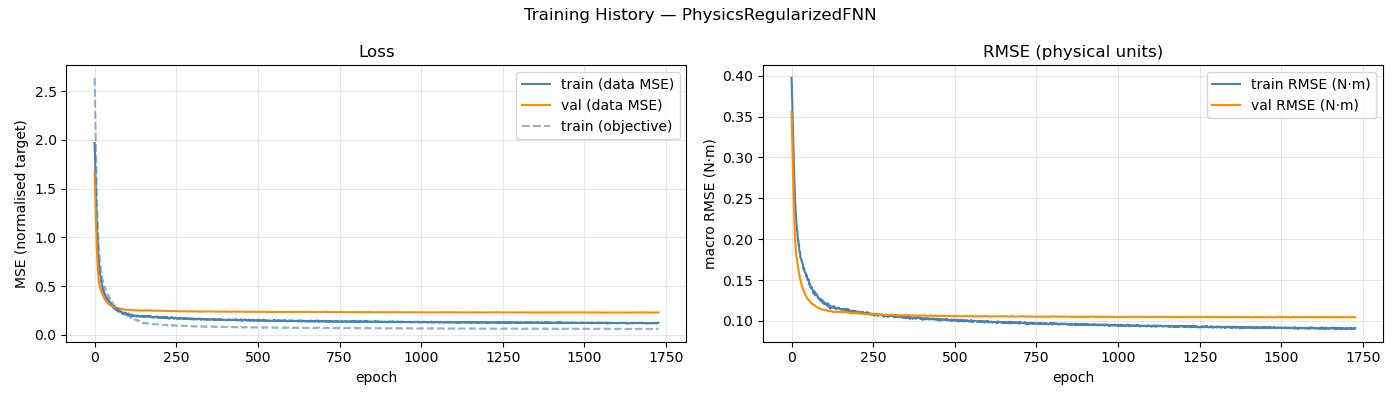

The file beside this chart, header and first rows:
epoch, train_loss, val_loss, train_rmse, val_rmse, train_loss_obj
1, 1.967, 1.676, 0.3974, 0.3563, 2.637
2, 1.868, 1.541, 0.3859, 0.3393, 2.496
3, 1.731, 1.411, 0.37, 0.3225, 2.27
4, 1.602, 1.288, 0.3524, 0.3056, 2.083
5, 1.465, 1.173, 0.339, 0.2893, 1.904
6, 1.342, 1.066, 0.3229, 0.2735, 1.705
7, 1.244, 0.9684, 0.3087, 0.2585, 1.588
8, 1.141, 0.8796, 0.294, 0.2443, 1.421
9, 1.062, 0.8001, 0.2817, 0.2311, 1.314
10, 1.014, 0.7308, 0.2718, 0.2192, 1.241
11, 0.9153, 0.6723, 0.2605, 0.2088, 1.12
12, 0.8472, 0.6238, 0.245, 0.2, 1.036
13, 0.8085, 0.5839, 0.2399, 0.1928, 0.9705
14, 0.7525, 0.552, 0.2316, 0.187, 0.8973
15, 0.7157, 0.5272, 0.2277, 0.1827, 0.8616
16, 0.6657, 0.5082, 0.2196, 0.1793, 0.7978
17, 0.643, 0.4935, 0.2143, 0.1766, 0.7658
18, 0.618, 0.4816, 0.2108, 0.1741, 0.7381
19, 0.6138, 0.4713, 0.2095, 0.1716, 0.7248
20, 0.563, 0.462, 0.2015, 0.169, 0.6694
21, 0.572, 0.4534, 0.1982, 0.1664, 0.6678
22, 0.5371, 0.4449, 0.1983, 0.1635, 0.638
23, 0.5149, 0.4369, 0.1918, 0.1609, 0.6018
24, 0.5084, 0.4291, 0.1923, 0.1585, 0.6041
25, 0.4925, 0.4211, 0.1859, 0.1562, 0.5743
26, 0.4651, 0.4124, 0.184, 0.1541, 0.5475
27, 0.4746, 0.4038, 0.1844, 0.1523, 0.5494
28, 0.4452, 0.3955, 0.1789, 0.1506, 0.5215
29, 0.4465, 0.3877, 0.1772, 0.1489, 0.5218
30, 0.4421, 0.3807, 0.1769, 0.1472, 0.5109
31, 0.4252, 0.374, 0.1749, 0.1455, 0.4977
32, 0.4074, 0.3679, 0.1727, 0.144, 0.474
33, 0.4187, 0.3626, 0.173, 0.1426, 0.4854
34, 0.3976, 0.3573, 0.1703, 0.1413, 0.4666
35, 0.398, 0.352, 0.1699, 0.1401, 0.4598
36, 0.3923, 0.3471, 0.1686, 0.1391, 0.456
37, 0.3828, 0.3428, 0.1637, 0.1381, 0.4382
38, 0.366, 0.3388, 0.1641, 0.1373, 0.4286
39, 0.3746, 0.3349, 0.1633, 0.1365, 0.4297
40, 0.376, 0.3309, 0.1643, 0.1355, 0.4255
41, 0.3612, 0.327, 0.1606, 0.1345, 0.4156
42, 0.3594, 0.3234, 0.1593, 0.1336, 0.4103
43, 0.3503, 0.3207, 0.1587, 0.1326, 0.3995
44, 0.3479, 0.318, 0.1583, 0.1317, 0.3988
45, 0.341, 0.3144, 0.1565, 0.1308, 0.3862
46, 0.3456, 0.3104, 0.1573, 0.1298, 0.3871
47, 0.3284, 0.307, 0.1537, 0.1288, 0.3723
48, 0.3287, 0.3046, 0.1552, 0.1279, 0.3754
49, 0.3306, 0.3032, 0.1513, 0.1274, 0.3677
50, 0.3143, 0.3024, 0.1508, 0.127, 0.3575
51, 0.3094, 0.3015, 0.1499, 0.1266, 0.3493
52, 0.3111, 0.3003, 0.1494, 0.1263, 0.3496
53, 0.3136, 0.2987, 0.1509, 0.1261, 0.3543
54, 0.3096, 0.2968, 0.1489, 0.1258, 0.3471
55, 0.2954, 0.2951, 0.1464, 0.1253, 0.3294
56, 0.2991, 0.2938, 0.1442, 0.1247, 0.3305
57, 0.2942, 0.2921, 0.1455, 0.1241, 0.3275
58, 0.2876, 0.29, 0.1442, 0.1235, 0.3172
59, 0.2744, 0.2879, 0.1412, 0.123, 0.3031
60, 0.2777, 0.2857, 0.1405, 0.1226, 0.302
... 1,667 more rows
